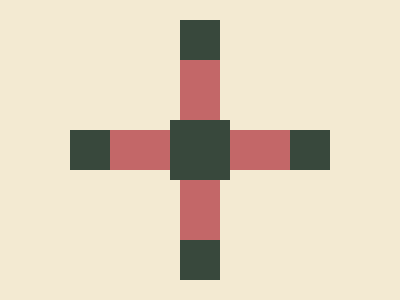

Give the HTML and CSS whose rendering is this image.

<div></div>
<div a></div>
<div c></div>
<style>
body{
display:flex;
justify-content:center;
align-items:center;
background:#F3EAD2
}
div {
position:absolute;
width:180;
height:40;
background:#C36768;
border-left:40px solid #38483C;
border-right:40px solid #38483C;
}
[a]{
rotate:90deg;
}
[c]{
width:60;
height:60;
border:none;
background:#38483C;
}
</style>
